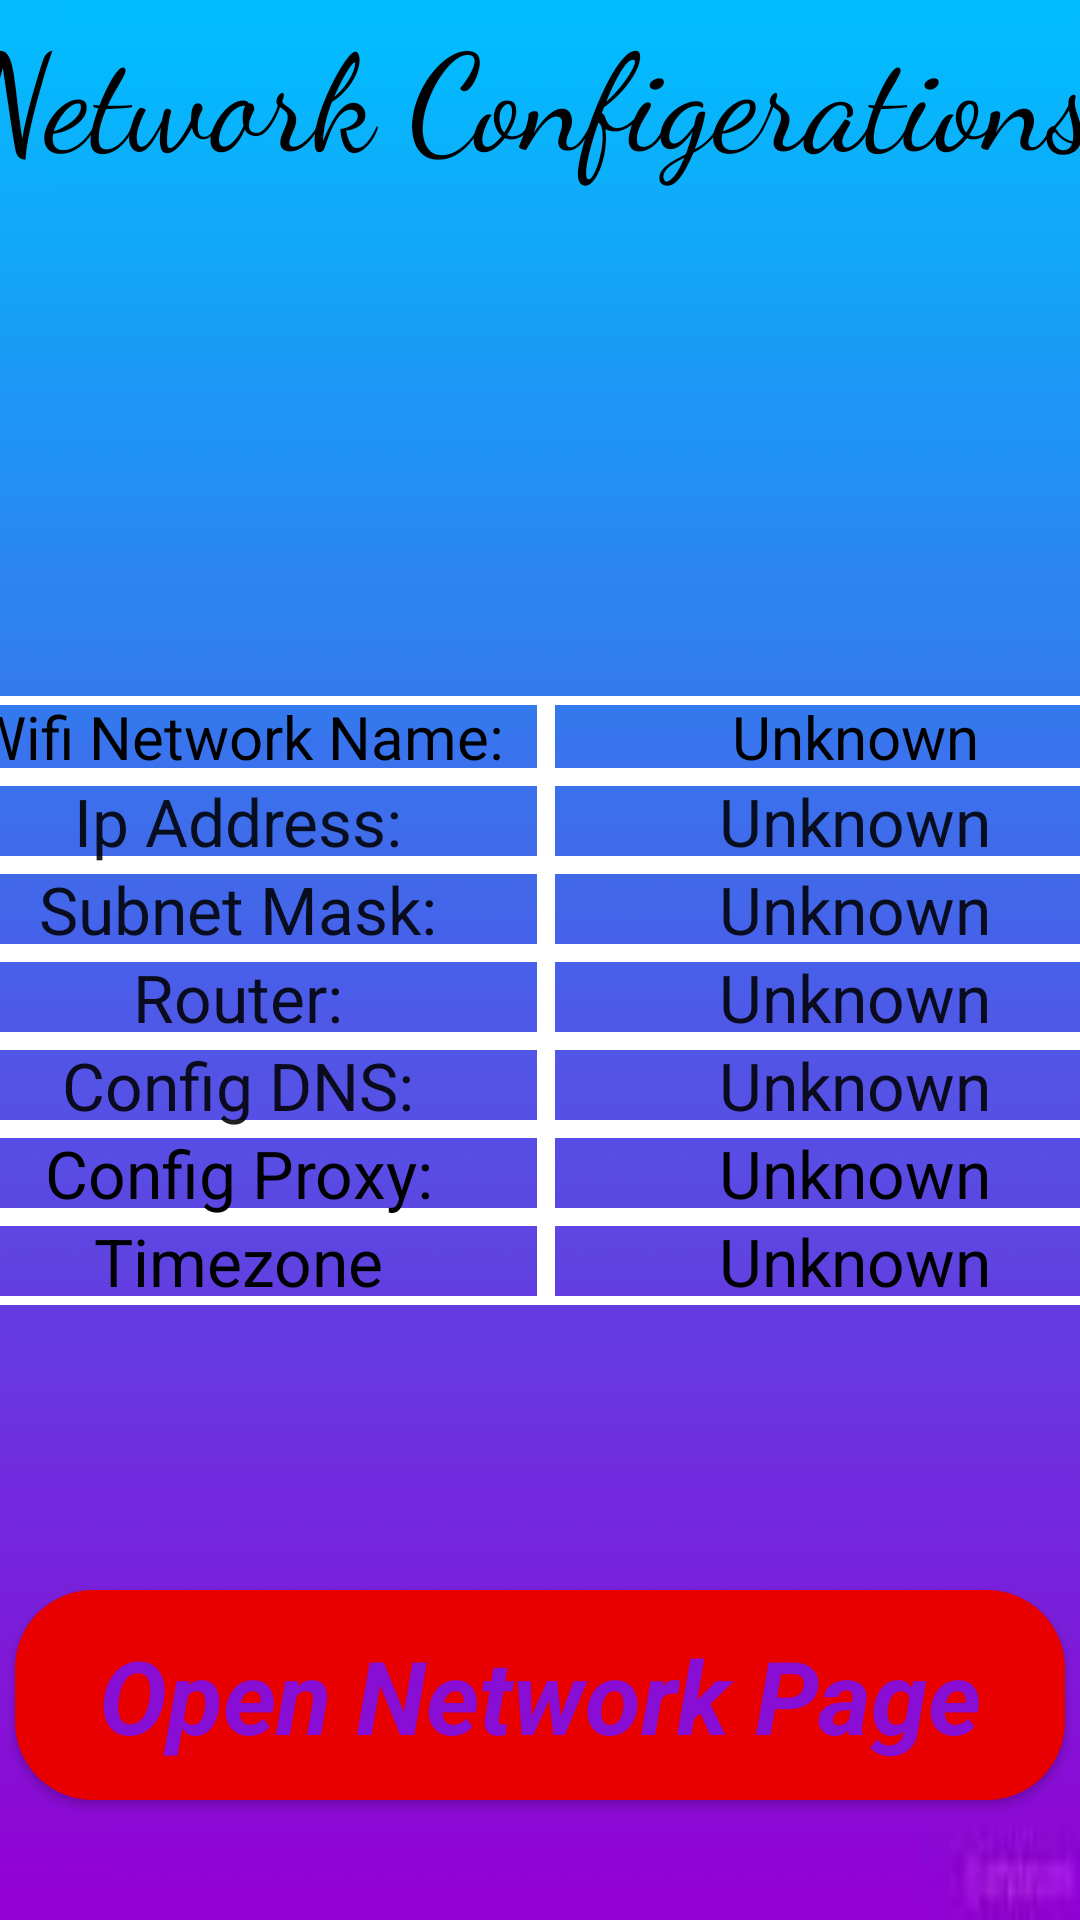

Android layout source for this screen:
<!-- AndroidManifest.xml: application theme Theme.WolfNet -->
<!-- res/layout/activity_config.xml -->
<?xml version="1.0" encoding="utf-8"?>
<androidx.constraintlayout.widget.ConstraintLayout xmlns:android="http://schemas.android.com/apk/res/android"
    xmlns:app="http://schemas.android.com/apk/res-auto"
    xmlns:tools="http://schemas.android.com/tools"
    android:layout_width="match_parent"
    android:layout_height="match_parent"
    tools:context=".ConfigActivity"
    android:background="@drawable/background">


    <TextView
        android:id="@+id/textView"
        android:layout_width="418dp"
        android:layout_height="126dp"
        android:fontFamily="cursive"
        android:outlineProvider="none"
        android:text="@string/network_configerations"
        android:textAlignment="center"
        android:textAppearance="@style/TextAppearance.AppCompat.Display2"
        android:textColor="#000000"
        app:layout_constraintEnd_toEndOf="parent"
        app:layout_constraintHorizontal_bias="0.571"
        app:layout_constraintStart_toStartOf="parent"
        app:layout_constraintTop_toTopOf="parent" />

    <TableLayout
        android:layout_width="407dp"
        android:layout_height="390dp"
        app:layout_constraintBottom_toBottomOf="parent"
        app:layout_constraintEnd_toEndOf="parent"
        app:layout_constraintStart_toStartOf="parent"
        app:layout_constraintTop_toBottomOf="@+id/textView"
        app:layout_constraintVertical_bias="0.855">

        <TableRow
            android:layout_width="match_parent"
            android:layout_height="match_parent">

            <TextView
                android:id="@+id/net2"
                android:layout_width="190dp"
                android:layout_height="wrap_content"
                android:background="@drawable/cell_shape"
                android:outlineProvider="none"
                android:text="@string/wifi_network_name"
                android:textAlignment="center"
                android:textAppearance="@style/TextAppearance.AppCompat.Large"
                android:textColor="@color/black"
                android:textSize="20sp" />

            <TextView
                android:id="@+id/net"
                android:layout_width="190dp"
                android:layout_height="match_parent"
                android:background="@drawable/cell_shape"
                android:text="@string/textview"
                android:textAlignment="center"
                android:textAppearance="@style/TextAppearance.AppCompat.Large"
                android:textColor="@color/black"
                android:textSize="20sp" />
        </TableRow>

        <TableRow
            android:layout_width="match_parent"
            android:layout_height="match_parent">

            <TextView
                android:id="@+id/ip"
                android:layout_width="205dp"
                android:layout_height="wrap_content"
                android:background="@drawable/cell_shape"
                android:text="@string/ip_address"
                android:textAlignment="center"
                android:textAppearance="@style/TextAppearance.AppCompat.Large" />

            <TextView
                android:id="@+id/ip2"
                android:layout_width="206dp"
                android:layout_height="match_parent"
                android:background="@drawable/cell_shape"
                android:text="@string/textview"
                android:textAlignment="center"
                android:textAppearance="@style/TextAppearance.AppCompat.Large" />

        </TableRow>

        <TableRow
            android:layout_width="match_parent"
            android:layout_height="match_parent">

            <TextView
                android:id="@+id/submask"
                android:layout_width="205dp"
                android:layout_height="wrap_content"
                android:background="@drawable/cell_shape"
                android:text="@string/subnet_mask"
                android:textAlignment="center"
                android:textAppearance="@style/TextAppearance.AppCompat.Large" />

            <TextView
                android:id="@+id/submask2"
                android:layout_width="206dp"
                android:layout_height="match_parent"
                android:background="@drawable/cell_shape"
                android:text="@string/textview"
                android:textAlignment="center"
                android:textAppearance="@style/TextAppearance.AppCompat.Large" />
        </TableRow>

        <TableRow
            android:layout_width="match_parent"
            android:layout_height="match_parent">

            <TextView
                android:id="@+id/router"
                android:layout_width="205dp"
                android:layout_height="wrap_content"
                android:background="@drawable/cell_shape"
                android:text="@string/router"
                android:textAlignment="center"
                android:textAppearance="@style/TextAppearance.AppCompat.Large" />

            <TextView
                android:id="@+id/router2"
                android:layout_width="206dp"
                android:layout_height="match_parent"
                android:background="@drawable/cell_shape"
                android:text="@string/textview"
                android:textAlignment="center"
                android:textAppearance="@style/TextAppearance.AppCompat.Large" />
        </TableRow>

        <TableRow
            android:layout_width="match_parent"
            android:layout_height="match_parent">

            <TextView
                android:id="@+id/dns"
                android:layout_width="205dp"
                android:layout_height="wrap_content"
                android:background="@drawable/cell_shape"
                android:text="@string/config_dns"
                android:textAlignment="center"
                android:textAppearance="@style/TextAppearance.AppCompat.Large" />

            <TextView
                android:id="@+id/dns2"
                android:layout_width="206dp"
                android:layout_height="match_parent"
                android:background="@drawable/cell_shape"
                android:text="@string/textview"
                android:textAlignment="center"
                android:textAppearance="@style/TextAppearance.AppCompat.Large" />
        </TableRow>

        <TableRow
            android:layout_width="48dp"
            android:layout_height="18dp">

            <TextView
                android:id="@+id/proxy"
                android:layout_width="205dp"
                android:layout_height="wrap_content"
                android:background="@drawable/cell_shape"
                android:text="@string/config_proxy"
                android:textAlignment="center"
                android:textAppearance="@style/TextAppearance.AppCompat.Large"
                android:textColor="#000000" />

            <TextView
                android:id="@+id/proxy2"
                android:layout_width="206dp"
                android:layout_height="match_parent"
                android:background="@drawable/cell_shape"
                android:text="@string/textview"
                android:textAlignment="center"
                android:textAppearance="@style/TextAppearance.AppCompat.Large"
                android:textColor="#000000" />
        </TableRow>

        <TableRow
            android:layout_width="match_parent"
            android:layout_height="match_parent">

            <TextView
                android:id="@+id/timezone"
                android:layout_width="205dp"
                android:layout_height="wrap_content"
                android:background="@drawable/cell_shape"
                android:text="@string/timezone"
                android:textAlignment="center"
                android:textAppearance="@style/TextAppearance.AppCompat.Large"
                android:textColor="#000000" />

            <TextView
                android:id="@+id/timezone2"
                android:layout_width="206dp"
                android:layout_height="match_parent"
                android:background="@drawable/cell_shape"
                android:text="@string/textview"
                android:textAlignment="center"
                android:textAppearance="@style/TextAppearance.AppCompat.Large"
                android:textColor="#000000" />
        </TableRow>
    </TableLayout>

    <Button
        android:id="@+id/openpage"
        android:layout_width="350dp"
        android:layout_height="70dp"
        android:layout_marginBottom="40dp"
        android:background="@drawable/buttons"
        android:text="@string/open_network_page"
        android:textAppearance="@style/TextAppearance.AppCompat.Display1"
        android:textColor="#880ed5"
        android:textStyle="bold|italic"
        app:layout_constraintBottom_toBottomOf="parent"
        app:layout_constraintEnd_toEndOf="parent"
        app:layout_constraintHorizontal_bias="0.49"
        app:layout_constraintStart_toStartOf="parent" />
</androidx.constraintlayout.widget.ConstraintLayout>
<!-- resources referenced by this layout -->
<resources>
  <color name="black">#FF000000</color>
  <!-- drawable background: jpg bitmap (drawable-v24, 1265 bytes) -->
  <!-- drawable buttons (drawable) -->
  <?xml version="1.0" encoding="utf-8"?>
  <shape xmlns:android="http://schemas.android.com/apk/res/android" >
      <corners android:radius="26dp" />
      <solid android:color="@color/red" />
      <item>
          <layer-list>
              <item android:right="5dp" android:top="5dp">
                  <shape>
                      <corners android:radius="3dp" />
                      <solid android:color="#D6D6D6" />
                  </shape>
              </item>
              <item android:bottom="2dp" android:left="2dp">
                  <shape>
                      <gradient android:angle="270"
                          android:endColor="#E2E2E2" android:startColor="#BABABA" />
                      <stroke android:width="1dp" android:color="#BABABA" />
                      <corners android:radius="4dp" />
                      <padding android:bottom="10dp" android:left="10dp"
                          android:right="10dp" android:top="10dp" />
                  </shape>
              </item>
          </layer-list>
      </item>
  </shape>
  <!-- drawable cell_shape (drawable) -->
  <?xml version="1.0" encoding="utf-8"?>
  <shape
      xmlns:android="http://schemas.android.com/apk/res/android"
      android:shape= "rectangle"  >
      <stroke android:width="3dp"  android:color="@color/white"/>
  </shape>
  <string name="config_dns">Config DNS:</string>
  <string name="config_proxy">Config Proxy:</string>
  <string name="ip_address">Ip Address:</string>
  <string name="network_configerations">Network Configerations</string>
  <string name="open_network_page">Open Network Page</string>
  <string name="router">Router:</string>
  <string name="subnet_mask">Subnet Mask:</string>
  <string name="textview">Unknown</string>
  <string name="timezone">Timezone</string>
  <string name="wifi_network_name">Wifi Network Name:</string>
  <style name="Theme.WolfNet" parent="Theme.MaterialComponents.DayNight.DarkActionBar">
          
          <item name="colorPrimary">@color/black</item>
          <item name="colorPrimaryVariant">@color/red</item>
          <item name="colorOnPrimary">@color/blood_red</item>
          
          <item name="colorSecondary">@color/red</item>
          <item name="colorSecondaryVariant">@color/blood_red</item>
          <item name="colorOnSecondary">@color/red</item>
          
          <item name="android:statusBarColor" tools:targetApi="l">?attr/colorPrimaryVariant</item>
          
  
      </style>
  <color name="red">#e80000</color>
  <color name="white">#FFFFFFFF</color>
  <color name="blood_red">#cf0404</color>
</resources>
